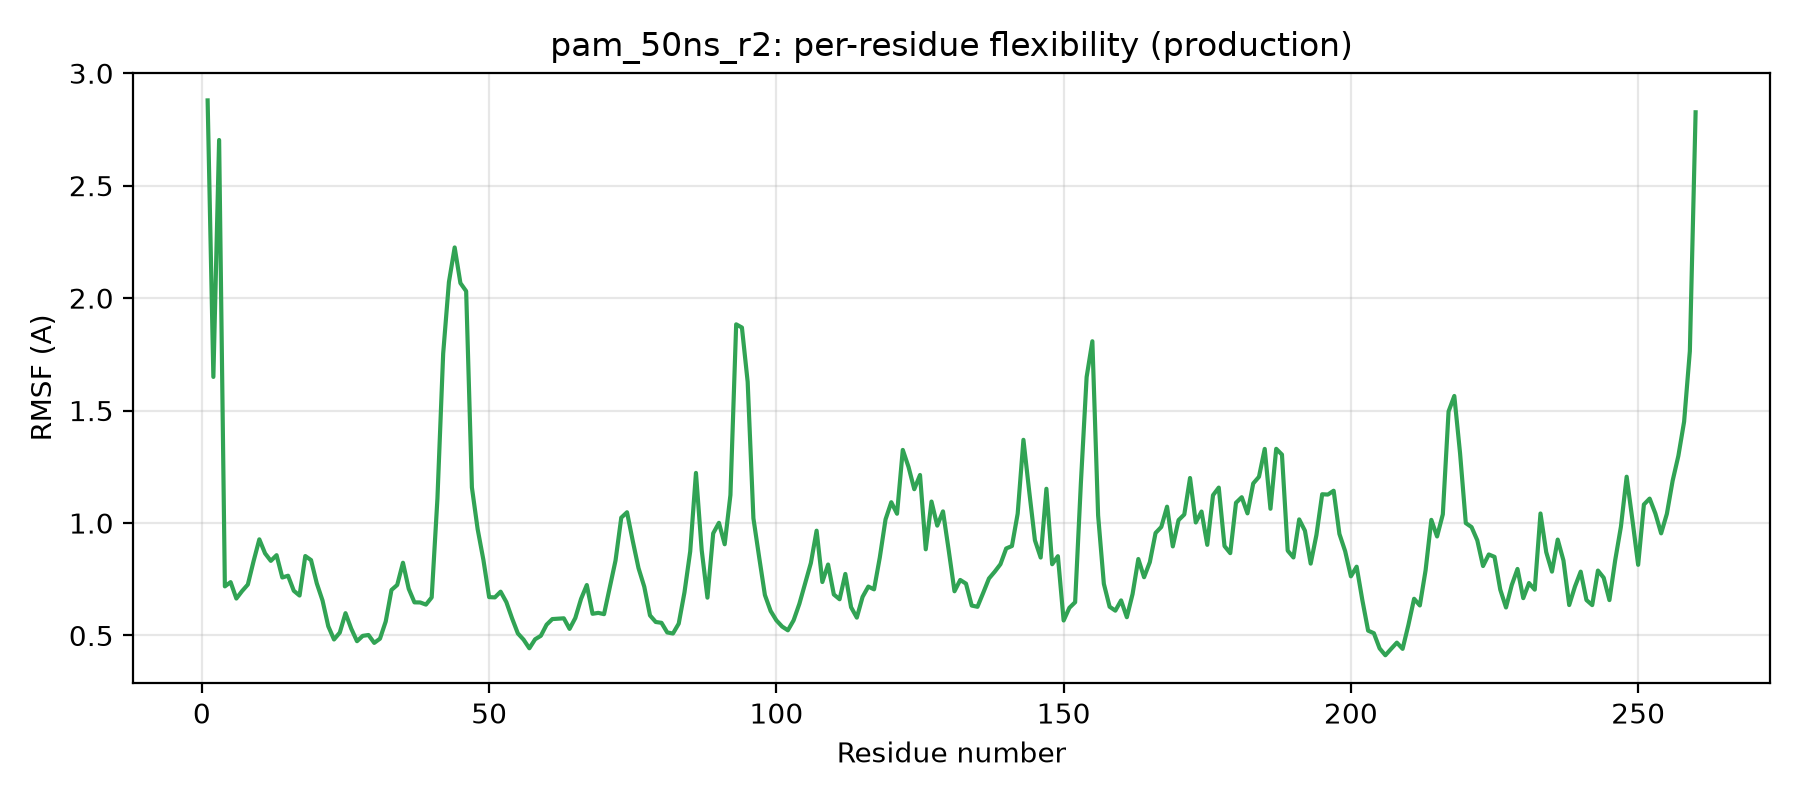

Data behind this chart, as committed beside it:
residue, rmsf_A
1, 2.879
2, 1.65
3, 2.703
4, 0.718
5, 0.737
6, 0.664
7, 0.698
8, 0.727
9, 0.831
10, 0.928
11, 0.865
12, 0.832
13, 0.857
14, 0.758
15, 0.766
16, 0.699
17, 0.678
18, 0.853
19, 0.835
20, 0.732
21, 0.656
22, 0.541
23, 0.482
24, 0.513
25, 0.599
26, 0.53
27, 0.475
28, 0.498
29, 0.502
30, 0.467
31, 0.486
32, 0.562
33, 0.702
34, 0.725
35, 0.824
36, 0.708
37, 0.647
38, 0.647
39, 0.637
40, 0.669
41, 1.109
42, 1.753
43, 2.071
44, 2.225
45, 2.067
46, 2.031
47, 1.158
48, 0.973
49, 0.836
50, 0.671
51, 0.669
52, 0.695
53, 0.648
54, 0.576
55, 0.509
56, 0.481
57, 0.443
58, 0.483
59, 0.499
60, 0.548
... 200 more rows
